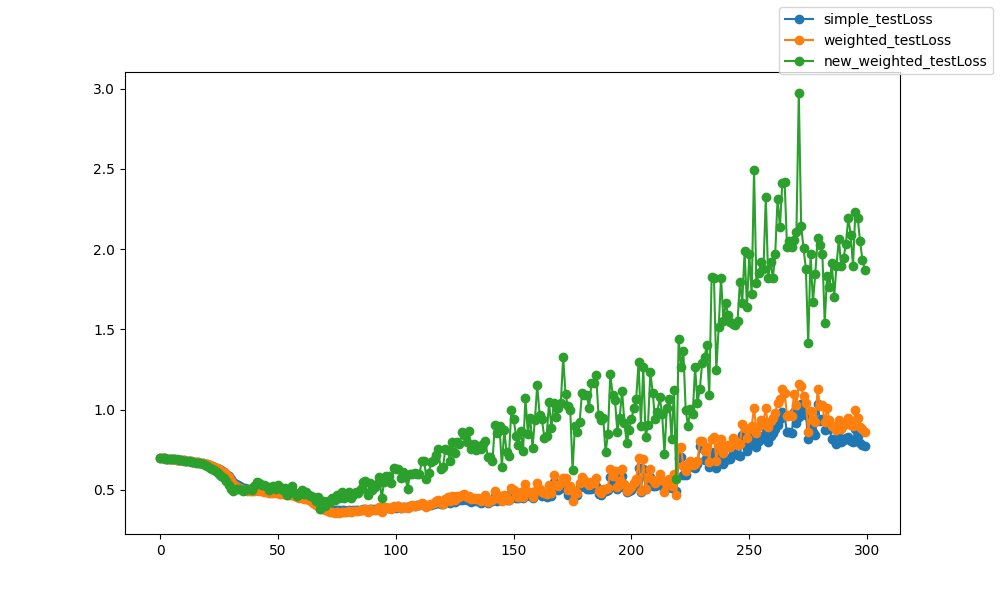

The file beside this chart, header and first rows:
epoch, epoch, simple_testLoss, weighted_testLoss, new_weighted_testLoss
0, 0, 0.6984, 0.6985, 0.7008
1, 1, 0.6973, 0.6973, 0.6987
2, 2, 0.6958, 0.6958, 0.6963
3, 3, 0.6944, 0.6944, 0.6946
4, 4, 0.6928, 0.6928, 0.6944
5, 5, 0.6912, 0.6912, 0.6929
6, 6, 0.6902, 0.6902, 0.6916
7, 7, 0.6886, 0.6886, 0.69
8, 8, 0.6872, 0.6872, 0.6883
9, 9, 0.6857, 0.6856, 0.6852
10, 10, 0.684, 0.6839, 0.683
11, 11, 0.6823, 0.6823, 0.6809
12, 12, 0.6804, 0.6803, 0.6783
13, 13, 0.6784, 0.6783, 0.6758
14, 14, 0.6763, 0.6762, 0.6731
15, 15, 0.6741, 0.6739, 0.6705
16, 16, 0.6717, 0.6715, 0.6678
17, 17, 0.6691, 0.6689, 0.6649
18, 18, 0.6662, 0.6659, 0.6617
19, 19, 0.6631, 0.6627, 0.6582
20, 20, 0.6592, 0.6587, 0.648
21, 21, 0.6551, 0.6545, 0.6384
22, 22, 0.6505, 0.6497, 0.6316
23, 23, 0.6446, 0.6436, 0.6237
24, 24, 0.6381, 0.6368, 0.6136
25, 25, 0.6307, 0.629, 0.6019
26, 26, 0.6228, 0.6206, 0.5891
27, 27, 0.613, 0.6101, 0.5731
28, 28, 0.6015, 0.5969, 0.553
29, 29, 0.5874, 0.5796, 0.5291
30, 30, 0.5696, 0.5578, 0.5048
31, 31, 0.5524, 0.5378, 0.4959
32, 32, 0.5389, 0.5239, 0.5033
33, 33, 0.5282, 0.5136, 0.5028
34, 34, 0.5235, 0.5091, 0.5032
35, 35, 0.5129, 0.4993, 0.492
36, 36, 0.5103, 0.497, 0.5
37, 37, 0.5082, 0.4964, 0.5031
38, 38, 0.5059, 0.4947, 0.5066
39, 39, 0.502, 0.4913, 0.501
40, 40, 0.5005, 0.4922, 0.5235
41, 41, 0.502, 0.4968, 0.5501
42, 42, 0.4999, 0.4945, 0.5457
43, 43, 0.4974, 0.4903, 0.5308
44, 44, 0.4962, 0.4898, 0.533
45, 45, 0.4939, 0.4874, 0.5262
46, 46, 0.4886, 0.4799, 0.4971
47, 47, 0.4911, 0.4836, 0.5162
48, 48, 0.4883, 0.4824, 0.5238
49, 49, 0.4874, 0.4801, 0.5075
50, 50, 0.4891, 0.4837, 0.533
51, 51, 0.4837, 0.4775, 0.5181
52, 52, 0.4859, 0.4773, 0.4987
53, 53, 0.4839, 0.4764, 0.5109
54, 54, 0.476, 0.4657, 0.4695
55, 55, 0.4779, 0.4704, 0.4989
56, 56, 0.4736, 0.4694, 0.5224
57, 57, 0.4692, 0.4608, 0.4782
58, 58, 0.4618, 0.4529, 0.4641
59, 59, 0.4596, 0.4521, 0.4759
... 240 more rows
